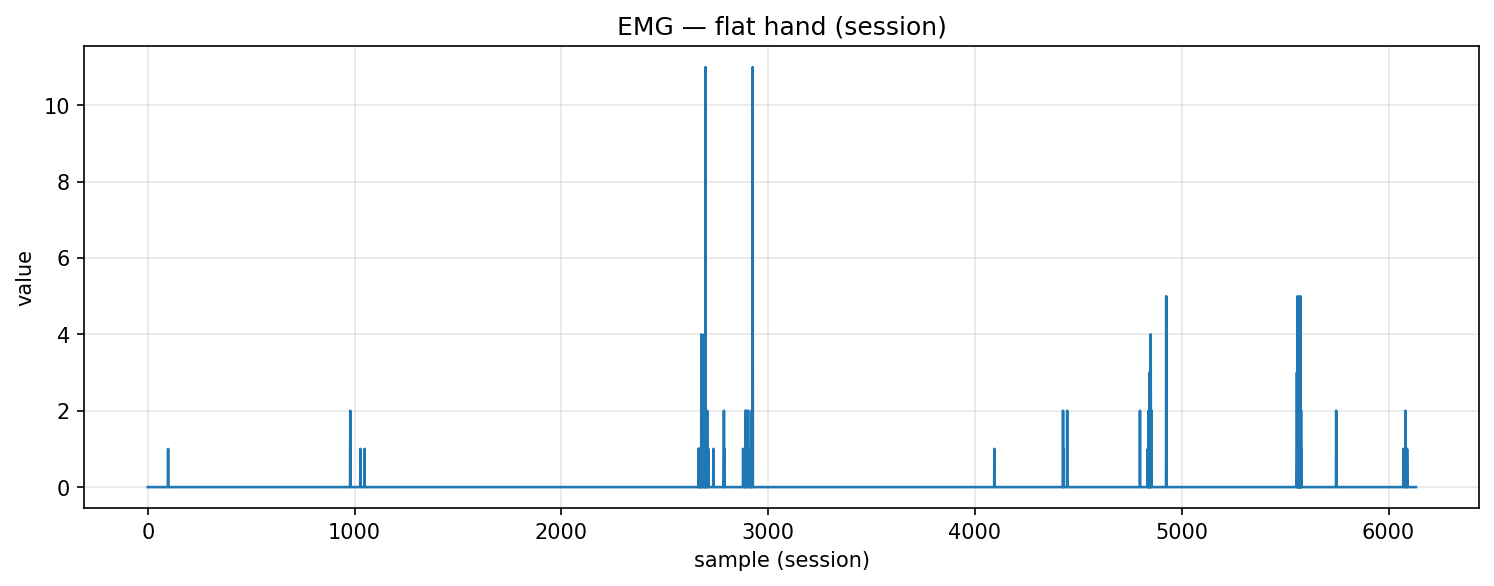

The data file committed next to this chart (first rows):
timestamp, device, address, char_uuid, label, col_index, value, payload_ascii, payload_hex
2025-10-30T17:53:32.850, MyoWareSensor1, 88:13:BF:14:F7:1E, f3a56edf-8f1e-4533-93bf-5601b2e91308, flat_hand, 1, 0.0, 0.00, 302e3030
2025-10-30T17:53:32.850, MyoWareSensor1, 88:13:BF:14:F7:1E, f3a56edf-8f1e-4533-93bf-5601b2e91308, flat_hand, 1, 0.0, 0.00, 302e3030
2025-10-30T17:53:32.850, MyoWareSensor1, 88:13:BF:14:F7:1E, f3a56edf-8f1e-4533-93bf-5601b2e91308, flat_hand, 1, 0.0, 0.00, 302e3030
2025-10-30T17:53:32.850, MyoWareSensor1, 88:13:BF:14:F7:1E, f3a56edf-8f1e-4533-93bf-5601b2e91308, flat_hand, 1, 0.0, 0.00, 302e3030
2025-10-30T17:53:32.850, MyoWareSensor1, 88:13:BF:14:F7:1E, f3a56edf-8f1e-4533-93bf-5601b2e91308, flat_hand, 1, 0.0, 0.00, 302e3030
2025-10-30T17:53:32.850, MyoWareSensor1, 88:13:BF:14:F7:1E, f3a56edf-8f1e-4533-93bf-5601b2e91308, flat_hand, 1, 0.0, 0.00, 302e3030
2025-10-30T17:53:32.853, MyoWareSensor1, 88:13:BF:14:F7:1E, f3a56edf-8f1e-4533-93bf-5601b2e91308, flat_hand, 1, 0.0, 0.00, 302e3030
2025-10-30T17:53:32.853, MyoWareSensor1, 88:13:BF:14:F7:1E, f3a56edf-8f1e-4533-93bf-5601b2e91308, flat_hand, 1, 0.0, 0.00, 302e3030
2025-10-30T17:53:32.855, MyoWareSensor1, 88:13:BF:14:F7:1E, f3a56edf-8f1e-4533-93bf-5601b2e91308, flat_hand, 1, 0.0, 0.00, 302e3030
2025-10-30T17:53:32.855, MyoWareSensor1, 88:13:BF:14:F7:1E, f3a56edf-8f1e-4533-93bf-5601b2e91308, flat_hand, 1, 0.0, 0.00, 302e3030
2025-10-30T17:53:32.855, MyoWareSensor1, 88:13:BF:14:F7:1E, f3a56edf-8f1e-4533-93bf-5601b2e91308, flat_hand, 1, 0.0, 0.00, 302e3030
2025-10-30T17:53:32.867, MyoWareSensor1, 88:13:BF:14:F7:1E, f3a56edf-8f1e-4533-93bf-5601b2e91308, flat_hand, 1, 0.0, 0.00, 302e3030
2025-10-30T17:53:32.867, MyoWareSensor1, 88:13:BF:14:F7:1E, f3a56edf-8f1e-4533-93bf-5601b2e91308, flat_hand, 1, 0.0, 0.00, 302e3030
2025-10-30T17:53:32.868, MyoWareSensor1, 88:13:BF:14:F7:1E, f3a56edf-8f1e-4533-93bf-5601b2e91308, flat_hand, 1, 0.0, 0.00, 302e3030
2025-10-30T17:53:32.868, MyoWareSensor1, 88:13:BF:14:F7:1E, f3a56edf-8f1e-4533-93bf-5601b2e91308, flat_hand, 1, 0.0, 0.00, 302e3030
2025-10-30T17:53:32.868, MyoWareSensor1, 88:13:BF:14:F7:1E, f3a56edf-8f1e-4533-93bf-5601b2e91308, flat_hand, 1, 0.0, 0.00, 302e3030
2025-10-30T17:53:32.868, MyoWareSensor1, 88:13:BF:14:F7:1E, f3a56edf-8f1e-4533-93bf-5601b2e91308, flat_hand, 1, 0.0, 0.00, 302e3030
2025-10-30T17:53:32.868, MyoWareSensor1, 88:13:BF:14:F7:1E, f3a56edf-8f1e-4533-93bf-5601b2e91308, flat_hand, 1, 0.0, 0.00, 302e3030
2025-10-30T17:53:32.868, MyoWareSensor1, 88:13:BF:14:F7:1E, f3a56edf-8f1e-4533-93bf-5601b2e91308, flat_hand, 1, 0.0, 0.00, 302e3030
2025-10-30T17:53:32.868, MyoWareSensor1, 88:13:BF:14:F7:1E, f3a56edf-8f1e-4533-93bf-5601b2e91308, flat_hand, 1, 0.0, 0.00, 302e3030
2025-10-30T17:53:32.868, MyoWareSensor1, 88:13:BF:14:F7:1E, f3a56edf-8f1e-4533-93bf-5601b2e91308, flat_hand, 1, 0.0, 0.00, 302e3030
2025-10-30T17:53:32.868, MyoWareSensor1, 88:13:BF:14:F7:1E, f3a56edf-8f1e-4533-93bf-5601b2e91308, flat_hand, 1, 0.0, 0.00, 302e3030
2025-10-30T17:53:32.871, MyoWareSensor1, 88:13:BF:14:F7:1E, f3a56edf-8f1e-4533-93bf-5601b2e91308, flat_hand, 1, 0.0, 0.00, 302e3030
2025-10-30T17:53:32.871, MyoWareSensor1, 88:13:BF:14:F7:1E, f3a56edf-8f1e-4533-93bf-5601b2e91308, flat_hand, 1, 0.0, 0.00, 302e3030
2025-10-30T17:53:32.871, MyoWareSensor1, 88:13:BF:14:F7:1E, f3a56edf-8f1e-4533-93bf-5601b2e91308, flat_hand, 1, 0.0, 0.00, 302e3030
2025-10-30T17:53:32.871, MyoWareSensor1, 88:13:BF:14:F7:1E, f3a56edf-8f1e-4533-93bf-5601b2e91308, flat_hand, 1, 0.0, 0.00, 302e3030
2025-10-30T17:53:32.871, MyoWareSensor1, 88:13:BF:14:F7:1E, f3a56edf-8f1e-4533-93bf-5601b2e91308, flat_hand, 1, 0.0, 0.00, 302e3030
2025-10-30T17:53:32.872, MyoWareSensor1, 88:13:BF:14:F7:1E, f3a56edf-8f1e-4533-93bf-5601b2e91308, flat_hand, 1, 0.0, 0.00, 302e3030
2025-10-30T17:53:32.872, MyoWareSensor1, 88:13:BF:14:F7:1E, f3a56edf-8f1e-4533-93bf-5601b2e91308, flat_hand, 1, 0.0, 0.00, 302e3030
2025-10-30T17:53:32.872, MyoWareSensor1, 88:13:BF:14:F7:1E, f3a56edf-8f1e-4533-93bf-5601b2e91308, flat_hand, 1, 0.0, 0.00, 302e3030
2025-10-30T17:53:32.872, MyoWareSensor1, 88:13:BF:14:F7:1E, f3a56edf-8f1e-4533-93bf-5601b2e91308, flat_hand, 1, 0.0, 0.00, 302e3030
2025-10-30T17:53:32.872, MyoWareSensor1, 88:13:BF:14:F7:1E, f3a56edf-8f1e-4533-93bf-5601b2e91308, flat_hand, 1, 0.0, 0.00, 302e3030
2025-10-30T17:53:32.872, MyoWareSensor1, 88:13:BF:14:F7:1E, f3a56edf-8f1e-4533-93bf-5601b2e91308, flat_hand, 1, 0.0, 0.00, 302e3030
2025-10-30T17:53:32.896, MyoWareSensor1, 88:13:BF:14:F7:1E, f3a56edf-8f1e-4533-93bf-5601b2e91308, flat_hand, 1, 0.0, 0.00, 302e3030
2025-10-30T17:53:32.896, MyoWareSensor1, 88:13:BF:14:F7:1E, f3a56edf-8f1e-4533-93bf-5601b2e91308, flat_hand, 1, 0.0, 0.00, 302e3030
2025-10-30T17:53:32.898, MyoWareSensor1, 88:13:BF:14:F7:1E, f3a56edf-8f1e-4533-93bf-5601b2e91308, flat_hand, 1, 0.0, 0.00, 302e3030
2025-10-30T17:53:32.898, MyoWareSensor1, 88:13:BF:14:F7:1E, f3a56edf-8f1e-4533-93bf-5601b2e91308, flat_hand, 1, 0.0, 0.00, 302e3030
2025-10-30T17:53:32.898, MyoWareSensor1, 88:13:BF:14:F7:1E, f3a56edf-8f1e-4533-93bf-5601b2e91308, flat_hand, 1, 0.0, 0.00, 302e3030
2025-10-30T17:53:32.900, MyoWareSensor1, 88:13:BF:14:F7:1E, f3a56edf-8f1e-4533-93bf-5601b2e91308, flat_hand, 1, 0.0, 0.00, 302e3030
2025-10-30T17:53:32.901, MyoWareSensor1, 88:13:BF:14:F7:1E, f3a56edf-8f1e-4533-93bf-5601b2e91308, flat_hand, 1, 0.0, 0.00, 302e3030
2025-10-30T17:53:32.901, MyoWareSensor1, 88:13:BF:14:F7:1E, f3a56edf-8f1e-4533-93bf-5601b2e91308, flat_hand, 1, 0.0, 0.00, 302e3030
2025-10-30T17:53:32.902, MyoWareSensor1, 88:13:BF:14:F7:1E, f3a56edf-8f1e-4533-93bf-5601b2e91308, flat_hand, 1, 0.0, 0.00, 302e3030
2025-10-30T17:53:32.904, MyoWareSensor1, 88:13:BF:14:F7:1E, f3a56edf-8f1e-4533-93bf-5601b2e91308, flat_hand, 1, 0.0, 0.00, 302e3030
2025-10-30T17:53:32.906, MyoWareSensor1, 88:13:BF:14:F7:1E, f3a56edf-8f1e-4533-93bf-5601b2e91308, flat_hand, 1, 0.0, 0.00, 302e3030
2025-10-30T17:53:32.906, MyoWareSensor1, 88:13:BF:14:F7:1E, f3a56edf-8f1e-4533-93bf-5601b2e91308, flat_hand, 1, 0.0, 0.00, 302e3030
2025-10-30T17:53:32.906, MyoWareSensor1, 88:13:BF:14:F7:1E, f3a56edf-8f1e-4533-93bf-5601b2e91308, flat_hand, 1, 0.0, 0.00, 302e3030
2025-10-30T17:53:32.908, MyoWareSensor1, 88:13:BF:14:F7:1E, f3a56edf-8f1e-4533-93bf-5601b2e91308, flat_hand, 1, 0.0, 0.00, 302e3030
2025-10-30T17:53:32.908, MyoWareSensor1, 88:13:BF:14:F7:1E, f3a56edf-8f1e-4533-93bf-5601b2e91308, flat_hand, 1, 0.0, 0.00, 302e3030
2025-10-30T17:53:32.908, MyoWareSensor1, 88:13:BF:14:F7:1E, f3a56edf-8f1e-4533-93bf-5601b2e91308, flat_hand, 1, 0.0, 0.00, 302e3030
2025-10-30T17:53:32.908, MyoWareSensor1, 88:13:BF:14:F7:1E, f3a56edf-8f1e-4533-93bf-5601b2e91308, flat_hand, 1, 0.0, 0.00, 302e3030
2025-10-30T17:53:32.909, MyoWareSensor1, 88:13:BF:14:F7:1E, f3a56edf-8f1e-4533-93bf-5601b2e91308, flat_hand, 1, 0.0, 0.00, 302e3030
2025-10-30T17:53:32.909, MyoWareSensor1, 88:13:BF:14:F7:1E, f3a56edf-8f1e-4533-93bf-5601b2e91308, flat_hand, 1, 0.0, 0.00, 302e3030
2025-10-30T17:53:32.909, MyoWareSensor1, 88:13:BF:14:F7:1E, f3a56edf-8f1e-4533-93bf-5601b2e91308, flat_hand, 1, 0.0, 0.00, 302e3030
2025-10-30T17:53:32.909, MyoWareSensor1, 88:13:BF:14:F7:1E, f3a56edf-8f1e-4533-93bf-5601b2e91308, flat_hand, 1, 0.0, 0.00, 302e3030
2025-10-30T17:53:32.909, MyoWareSensor1, 88:13:BF:14:F7:1E, f3a56edf-8f1e-4533-93bf-5601b2e91308, flat_hand, 1, 0.0, 0.00, 302e3030
2025-10-30T17:53:32.910, MyoWareSensor1, 88:13:BF:14:F7:1E, f3a56edf-8f1e-4533-93bf-5601b2e91308, flat_hand, 1, 0.0, 0.00, 302e3030
2025-10-30T17:53:32.910, MyoWareSensor1, 88:13:BF:14:F7:1E, f3a56edf-8f1e-4533-93bf-5601b2e91308, flat_hand, 1, 0.0, 0.00, 302e3030
2025-10-30T17:53:32.910, MyoWareSensor1, 88:13:BF:14:F7:1E, f3a56edf-8f1e-4533-93bf-5601b2e91308, flat_hand, 1, 0.0, 0.00, 302e3030
2025-10-30T17:53:32.910, MyoWareSensor1, 88:13:BF:14:F7:1E, f3a56edf-8f1e-4533-93bf-5601b2e91308, flat_hand, 1, 0.0, 0.00, 302e3030
2025-10-30T17:53:32.910, MyoWareSensor1, 88:13:BF:14:F7:1E, f3a56edf-8f1e-4533-93bf-5601b2e91308, flat_hand, 1, 0.0, 0.00, 302e3030
... 6,074 more rows
